Photos from the image-classification dataset "dataset" in the GitHub repository sinchana1408/Tomato_maturity_detection_and_Harvest_RecommendationSystem. Its 5 classes are: breaker, green, pink, red, turner.

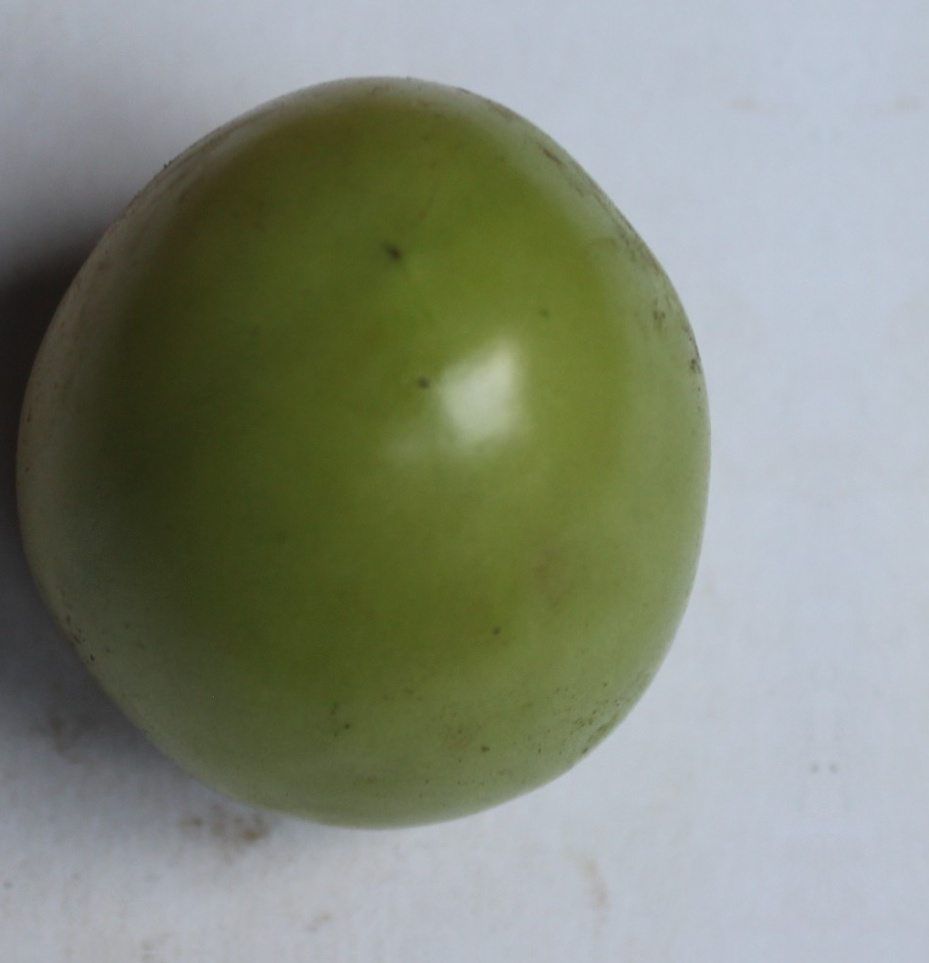
Label: green

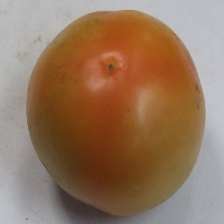
Label: turner

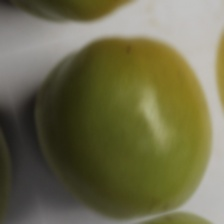
Label: breaker

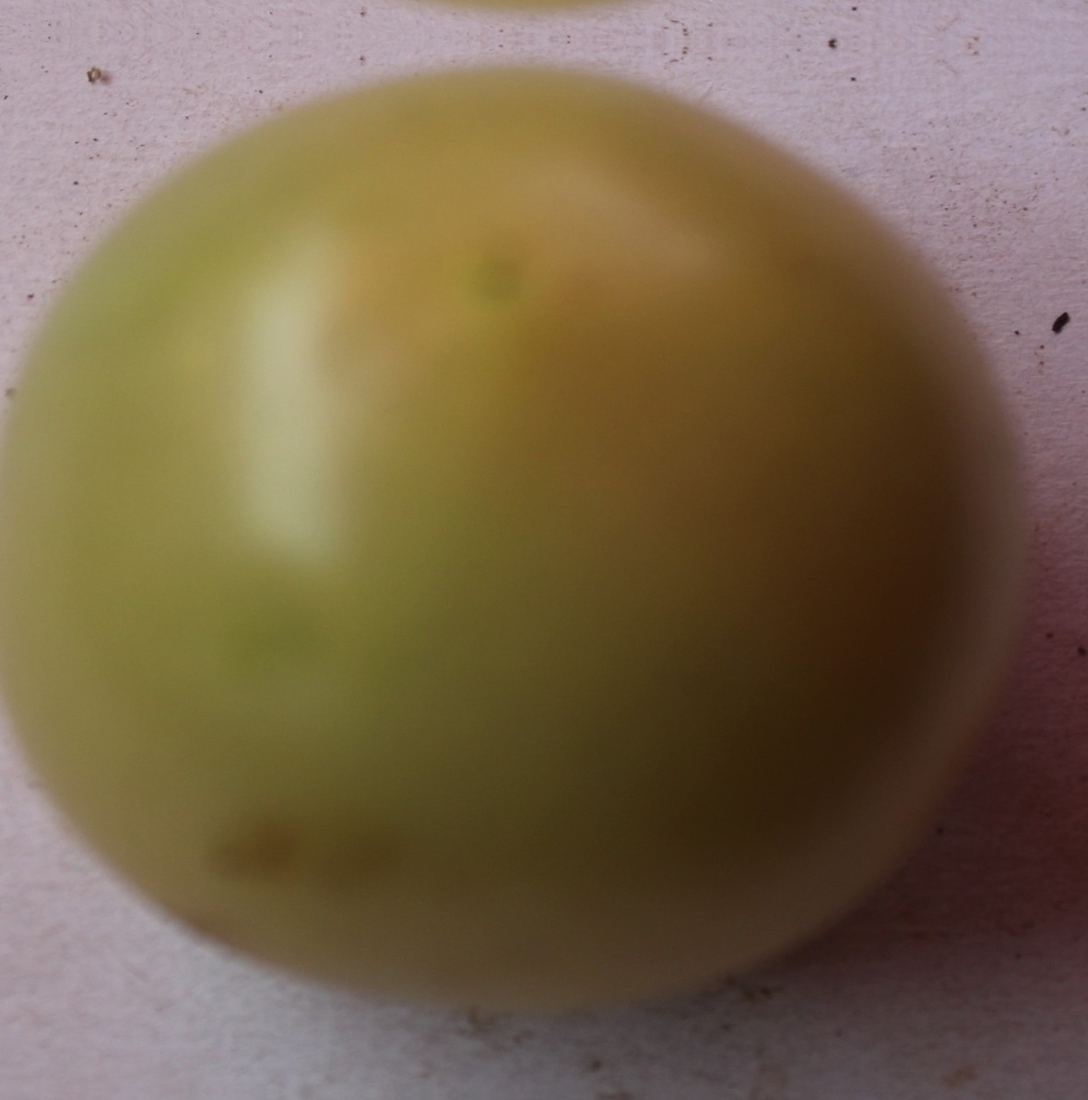
Label: breaker

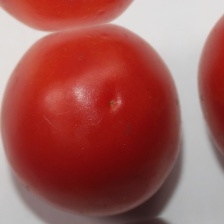
Label: red

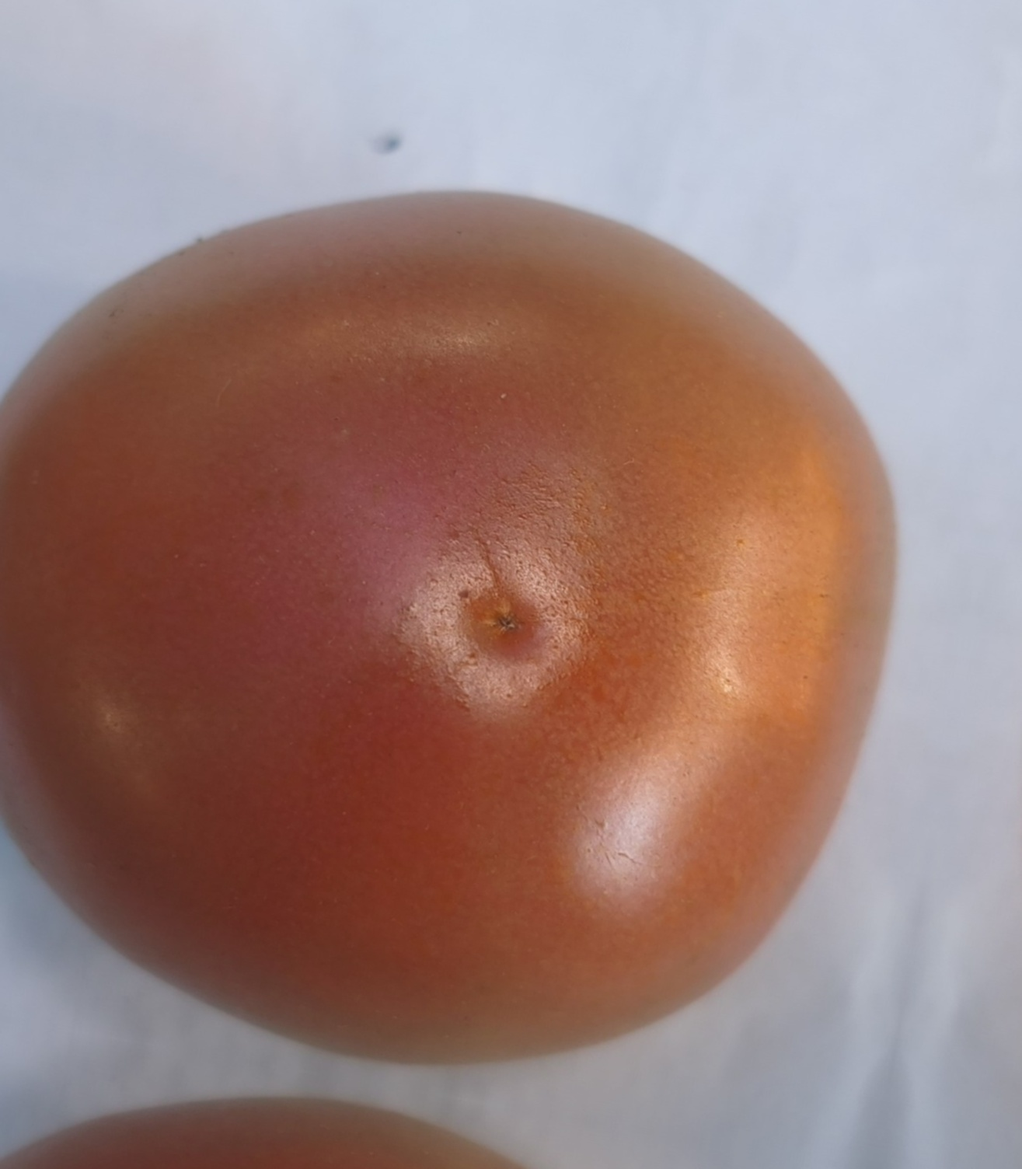
Label: pink
